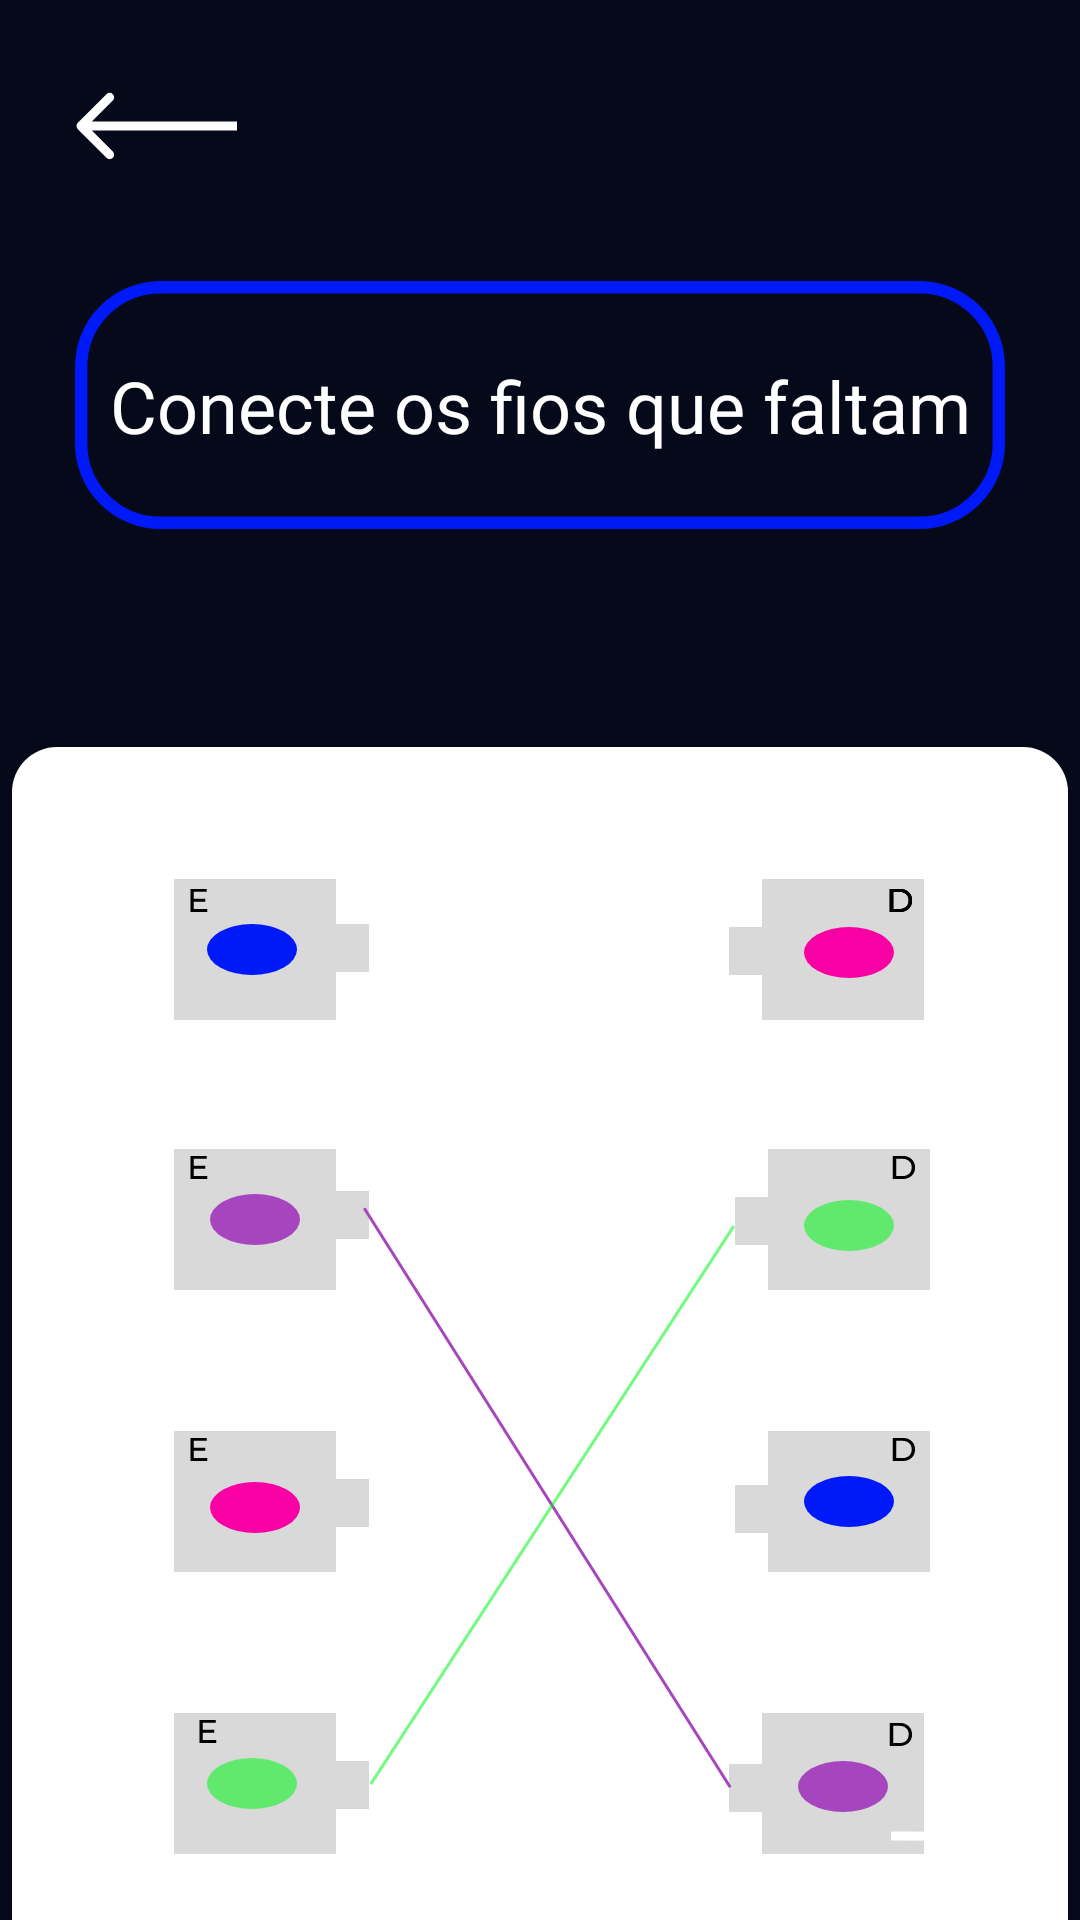

The Android layout XML behind this screen, and the referenced resources:
<!-- AndroidManifest.xml: application theme Theme.RobiiTCC -->
<!-- res/layout/activity_phases_create_eletric.xml -->
<?xml version="1.0" encoding="utf-8"?>
<androidx.constraintlayout.widget.ConstraintLayout xmlns:android="http://schemas.android.com/apk/res/android"
    android:layout_width="match_parent"
    android:layout_height="match_parent"
    xmlns:app="http://schemas.android.com/apk/res-auto"
    android:background="@color/background_main">

    <include layout="@layout/back_arrow"/>


    <ImageView
        android:id="@+id/sequence_phrase"
        android:layout_width="match_parent"
        android:layout_height="100dp"
        android:src="@drawable/phases_shape_small_rectangle"
        android:layout_marginTop="85dp"
        android:layout_marginStart="25dp"
        android:layout_marginEnd="25dp"
        app:layout_constraintStart_toStartOf="parent"
        app:layout_constraintEnd_toEndOf="parent"
        app:layout_constraintTop_toTopOf="parent"
        />

    <TextView
        android:layout_width="wrap_content"
        android:layout_height="wrap_content"
        android:text="Conecte os fios que faltam"
        android:textColor="@color/white"
        android:textSize="24sp"
        android:autoSizeTextType="uniform"
        android:textAlignment="center"
        android:layout_marginLeft="50dp"
        android:layout_marginRight="50dp"
        android:ems="13"
        app:layout_constraintTop_toTopOf="@id/sequence_phrase"
        app:layout_constraintBottom_toBottomOf="@id/sequence_phrase"
        app:layout_constraintStart_toStartOf="@id/sequence_phrase"
        app:layout_constraintEnd_toEndOf="@id/sequence_phrase"
        />

    <ImageView
        android:layout_width="wrap_content"
        android:layout_height="wrap_content"
        android:src="@drawable/phases_create_connection"
        android:layout_marginTop="64dp"
        app:layout_constraintTop_toBottomOf="@id/sequence_phrase"
        app:layout_constraintStart_toStartOf="parent"
        app:layout_constraintEnd_toEndOf="parent"
        />

    <ImageView
        android:id="@+id/arrow_next_activity"
        android:layout_width="wrap_content"
        android:layout_height="wrap_content"
        android:src="@drawable/phases_next_arrow"
        android:layout_marginEnd="16dp"
        android:layout_marginBottom="16dp"
        app:layout_constraintBottom_toBottomOf="parent"
        app:layout_constraintEnd_toEndOf="parent"
        />

</androidx.constraintlayout.widget.ConstraintLayout>
<!-- res/layout/back_arrow.xml (included above) -->
<?xml version="1.0" encoding="utf-8"?>
<androidx.constraintlayout.widget.ConstraintLayout xmlns:android="http://schemas.android.com/apk/res/android"
    android:layout_width="match_parent"
    android:layout_height="match_parent"
    xmlns:app="http://schemas.android.com/apk/res-auto">
    <ImageView
        android:id="@+id/button_backArrow"
        android:layout_width="wrap_content"
        android:layout_height="wrap_content"
        android:src="@drawable/phases_back_arrow"
        android:layout_marginTop="30dp"
        android:layout_marginStart="25dp"
        app:layout_constraintStart_toStartOf="parent"
        app:layout_constraintTop_toTopOf="parent"
        />
</androidx.constraintlayout.widget.ConstraintLayout>
<!-- resources referenced by this layout -->
<resources>
  <color name="background_main">#FF06091A</color>
  <color name="white">#FFFFFFFF</color>
  <!-- drawable phases_back_arrow (drawable) -->
  <vector xmlns:android="http://schemas.android.com/apk/res/android"
      android:width="54dp"
      android:height="24dp"
      android:viewportWidth="54"
      android:viewportHeight="24">
    <path
        android:pathData="M0.939,10.939C0.354,11.525 0.354,12.475 0.939,13.061L10.485,22.607C11.071,23.192 12.021,23.192 12.607,22.607C13.192,22.021 13.192,21.071 12.607,20.485L4.121,12L12.607,3.515C13.192,2.929 13.192,1.979 12.607,1.393C12.021,0.808 11.071,0.808 10.485,1.393L0.939,10.939ZM54,10.5L2,10.5L2,13.5L54,13.5L54,10.5Z"
        android:fillColor="#ffffff"/>
  </vector>
  <!-- drawable phases_create_connection: vector/xml drawable (drawable, 7912 chars, omitted) -->
  <!-- drawable phases_next_arrow (drawable) -->
  <vector xmlns:android="http://schemas.android.com/apk/res/android"
      android:width="48dp"
      android:height="23dp"
      android:viewportWidth="48"
      android:viewportHeight="23">
    <path
        android:pathData="M47.102,12.193C47.689,11.609 47.692,10.659 47.108,10.072L37.59,0.499C37.005,-0.089 36.056,-0.092 35.468,0.493C34.881,1.077 34.878,2.026 35.462,2.614L43.923,11.123L35.413,19.584C34.826,20.168 34.823,21.118 35.407,21.706C35.991,22.293 36.941,22.296 37.528,21.712L47.102,12.193ZM0.996,12.5L46.04,12.63L46.049,9.63L1.004,9.5L0.996,12.5Z"
        android:fillColor="#ffffff"/>
  </vector>
  <!-- drawable phases_shape_small_rectangle (drawable) -->
  <?xml version="1.0" encoding="utf-8"?>
  <shape xmlns:android="http://schemas.android.com/apk/res/android">
      <stroke android:width="5dp" android:color="@color/background_login" />
      <corners android:topLeftRadius="32dp"
          android:topRightRadius="32dp"
          android:bottomLeftRadius="32dp"
          android:bottomRightRadius="32dp"/>
      <size android:width="375dp"
          android:height="100dp"
          />
  </shape>
  <style name="Theme.RobiiTCC" parent="Theme.MaterialComponents.DayNight.NoActionBar">
          
          <item name="colorPrimary">@color/background_main</item>
          <item name="colorPrimaryVariant">@color/background_main</item>
          <item name="colorOnPrimary">@color/white</item>
          
          <item name="colorSecondary">@color/teal_200</item>
          <item name="colorSecondaryVariant">@color/teal_700</item>
          <item name="colorOnSecondary">@color/black</item>
          
          <item name="android:statusBarColor">?attr/colorPrimaryVariant</item>
      </style>
  <color name="background_login">#FF0019F8</color>
  <color name="teal_200">#FF03DAC5</color>
  <color name="teal_700">#FF018786</color>
  <color name="black">#FF000000</color>
</resources>
